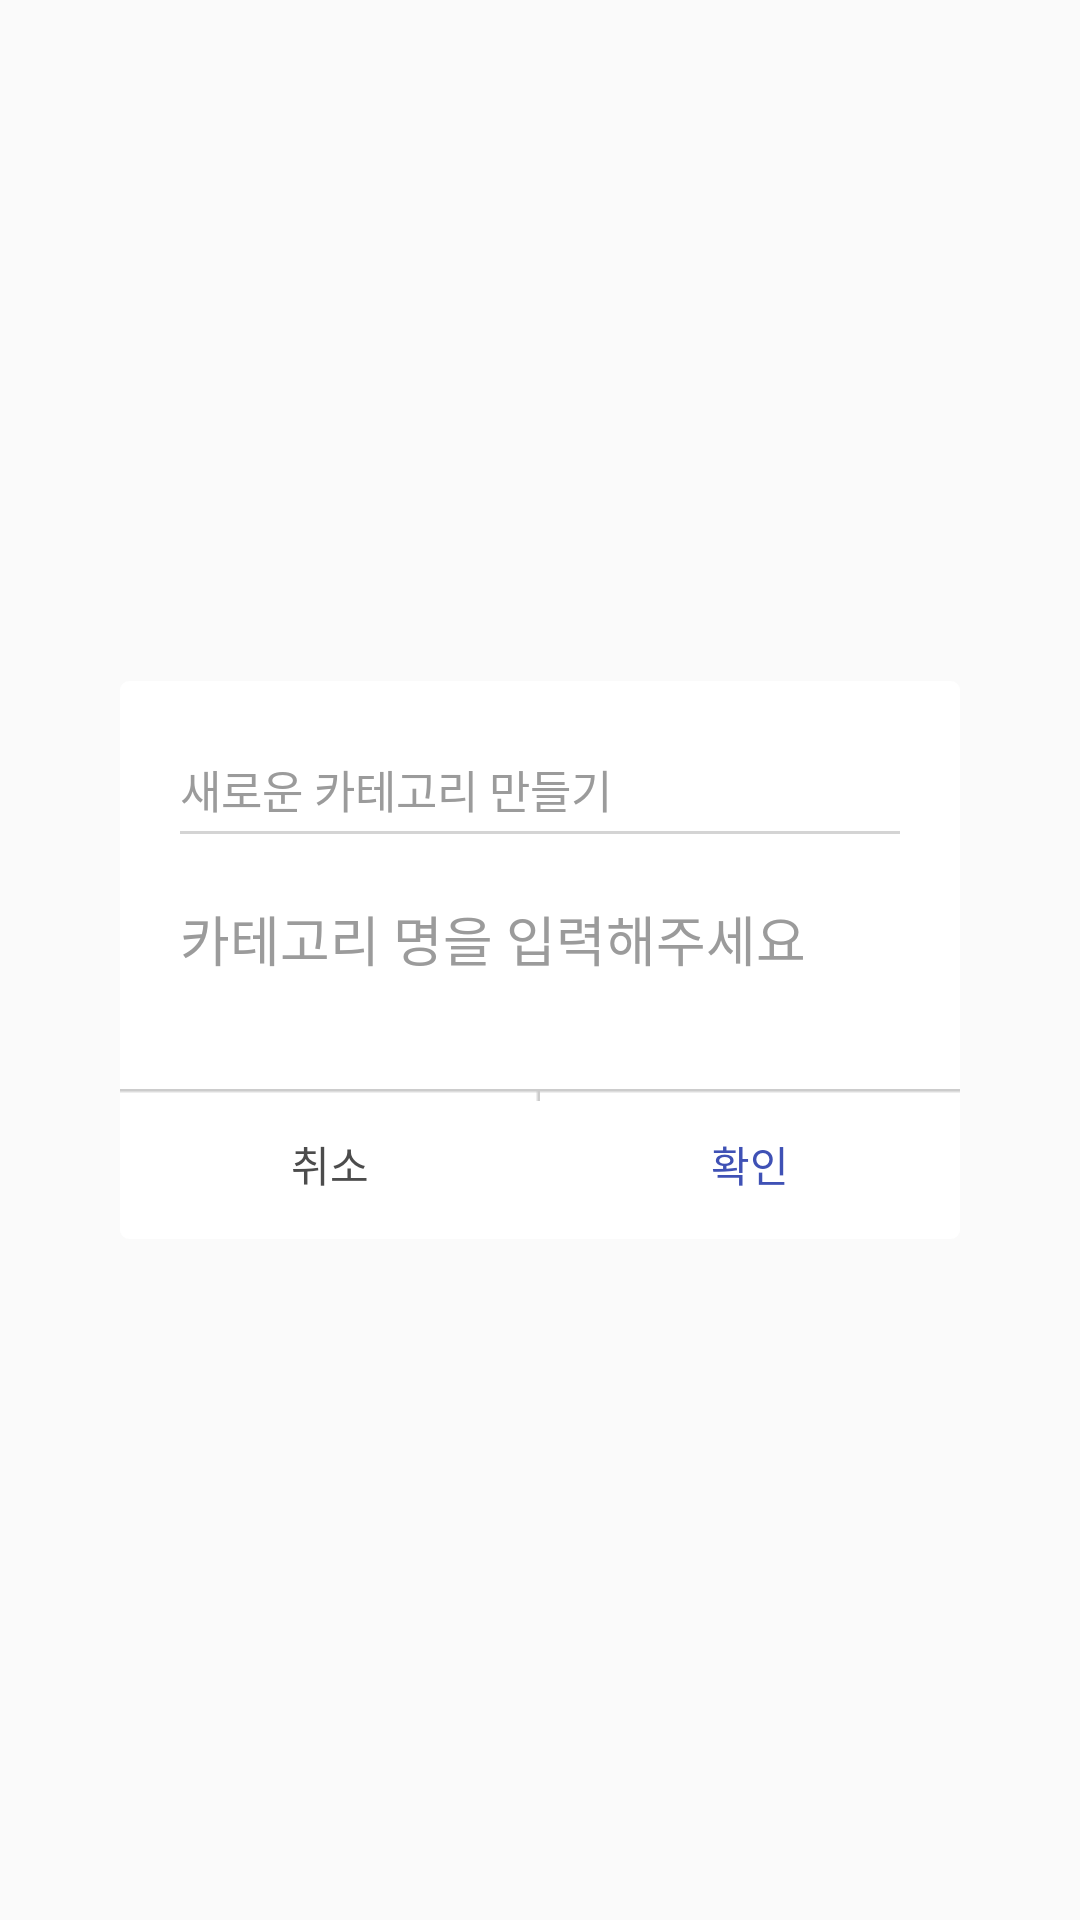

Android layout source for this screen:
<!-- AndroidManifest.xml: application theme AppTheme -->
<!-- res/layout/dialog_category.xml -->
<?xml version="1.0" encoding="utf-8"?>
<FrameLayout xmlns:android="http://schemas.android.com/apk/res/android"
    android:layout_width="match_parent"
    android:layout_height="match_parent">

    <LinearLayout
        android:layout_width="match_parent"
        android:layout_height="wrap_content"
        android:background="@drawable/round_corner"
        android:orientation="vertical"
        android:layout_gravity="center"
        android:layout_marginStart="40dp"
        android:layout_marginEnd="40dp">

        <TextView
            android:layout_width="wrap_content"
            android:layout_height="wrap_content"
            android:layout_marginStart="20dp"
            android:layout_marginBottom="3dp"
            android:layout_marginTop="25dp"
            android:text="@string/createCategory"
            android:lineSpacingExtra="3dp"
            android:textColor="@color/grey"
            android:textSize="15dp" />

        <View
            android:layout_width="match_parent"
            android:layout_height="1dp"
            android:background="@color/lightGrey"
            android:layout_marginStart="20dp"
            android:layout_marginEnd="20dp"
            android:layout_marginBottom="10dp"/>


        <EditText
            android:id="@+id/name"
            android:layout_width="match_parent"
            android:layout_height="50dp"
            android:background="@null"
            android:layout_marginStart="20dp"
            android:layout_marginEnd="20dp"
            android:layout_marginBottom="25dp"
            android:textColorHint="@color/grey"
            android:hint="@string/categoryHint"
            android:textColor="@color/black"
            />


        <LinearLayout
            android:layout_width="match_parent"
            android:layout_height="50dp"
            android:layout_weight="2"
            android:orientation="horizontal">

            <Button
                android:id="@+id/cancel"
                android:layout_width="0dp"
                android:layout_height="match_parent"
                android:layout_weight="1"
                android:background="@drawable/popup_foot_left_selector"
                android:gravity="center"
                android:text="@string/cancel"
                android:textColor="@color/black"
                android:textSize="14dp" />

            <Button
                android:id="@+id/ok"
                android:layout_width="0dp"
                android:layout_height="match_parent"
                android:layout_weight="1"
                android:background="@drawable/popup_foot_right_selector"
                android:gravity="center"
                android:text="@string/ok"
                android:textColor="@color/colorPrimary"
                android:textSize="14dp" />

        </LinearLayout>

    </LinearLayout>
</FrameLayout>
<!-- resources referenced by this layout -->
<resources>
  <color name="black">#4C4C4C</color>
  <color name="colorPrimary">#3F51B5</color>
  <color name="grey">#9b9b9b</color>
  <color name="lightGrey">#d4d4d4</color>
  <!-- drawable popup_foot_left_selector (drawable) -->
  <?xml version="1.0" encoding="utf-8"?>
  <selector xmlns:android="http://schemas.android.com/apk/res/android" >
  
      
  
      <item
          android:state_selected="true"
          android:drawable="@mipmap/popup_foot_left_sel" />
  
      <item
          android:state_focused="false"
          android:state_pressed="true"
          android:drawable="@mipmap/popup_foot_left_sel" />
  
      <item android:drawable="@mipmap/popup_foot_left" />
  
  </selector>
  <!-- drawable popup_foot_right_selector (drawable) -->
  <?xml version="1.0" encoding="utf-8"?>
  <selector xmlns:android="http://schemas.android.com/apk/res/android" >
  
      
  
      <item
          android:state_selected="true"
          android:drawable="@mipmap/popup_foot_right_sel" />
  
      <item
          android:state_focused="false"
          android:state_pressed="true"
          android:drawable="@mipmap/popup_foot_right_sel" />
  
      <item android:drawable="@mipmap/popup_foot_right" />
  
  </selector>
  <!-- drawable round_corner (drawable) -->
  <?xml version="1.0" encoding="utf-8"?>
  <shape xmlns:android="http://schemas.android.com/apk/res/android"
      android:shape="rectangle" android:padding="4dp">
      <solid android:color="@color/white"/>
      <corners android:bottomRightRadius="3dp"
          android:bottomLeftRadius="3dp"
          android:topLeftRadius="3dp"
          android:topRightRadius="3dp"/>
  
  </shape>
  <string name="cancel">취소</string>
  <string name="categoryHint">카테고리 명을 입력해주세요</string>
  <string name="createCategory">새로운 카테고리 만들기</string>
  <string name="ok">확인</string>
  <style name="AppTheme" parent="Theme.AppCompat.Light.NoActionBar">
          
          <item name="colorPrimary">@color/colorPrimary</item>
          <item name="colorPrimaryDark">@color/colorPrimaryDark</item>
          <item name="colorAccent">@color/colorAccent</item>
  
          <item name="android:screenOrientation">portrait</item>
          <item name="windowActionBar">false</item>
          <item name="windowNoTitle">true</item>
          <item name="android:windowActionBarOverlay">true</item>
          <item name="android:actionOverflowButtonStyle">@style/AppTheme.OverFlow</item>
      </style>
  <color name="white">#FFFFFF</color>
  <color name="colorPrimaryDark">#5865ba</color>
  <color name="colorAccent">#FF4081</color>
  <style name="AppTheme.OverFlow" parent="Widget.AppCompat.ActionButton.Overflow">
          <item name="android:tint">@color/white</item>
      </style>
</resources>
